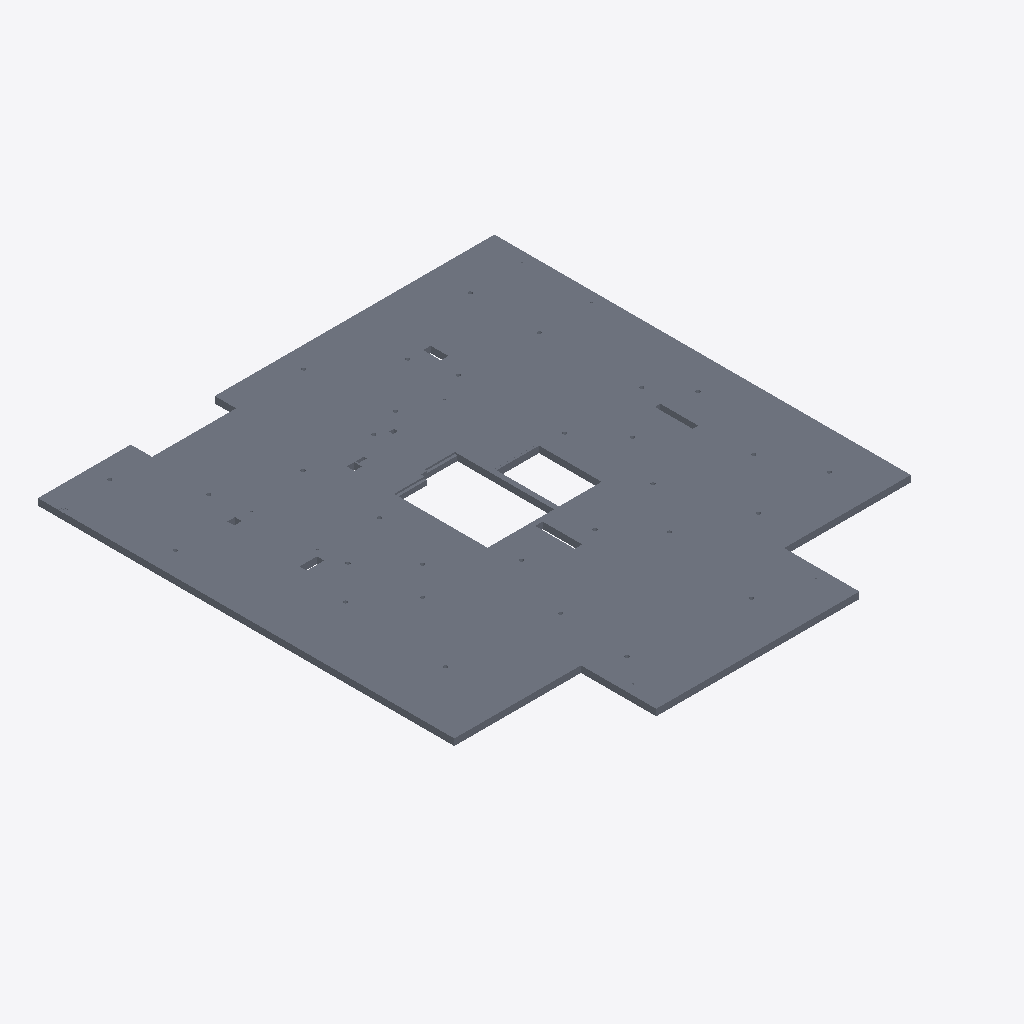
Isometric view of an IFC building model (IFC-SPF (STEP), schema IFC2X3, length unit millimetre), seen from the south-west, elements coloured by IFC class: 1 slab (grey).
Extent 18.2 m × 19.6 m × 0.3 m (x, y, z). Elements (1): 1 IfcSlab.

HEADER;
FILE_DESCRIPTION(('ViewDefinition [CoordinationView_V2.0]'),'2;1');
FILE_NAME('','2019-11-13T09:41:33',(),(),'The EXPRESS Data Manager Version 5.02.0100.07 : ','20181217_1515(x64) - Exporter 19.1.0.0 - Alterna','');
FILE_SCHEMA(('IFC2X3'));
ENDSEC;
DATA;
#15175=IFCPROJECT('xxxxxxxxxxxxxxxxxxxxxx',#8,'',$,$,'','',(#18),#17683);
#15176=IFCSITE('ssssssssssssssssssssss',#8,'Default',$,'',#17400,$,$,.ELEMENT.,(42,24,53,508911),(-71,-15,-29,-58837),0.0,$,$);
#7=IFCBUILDING('bbbbbbbbbbbbbbbbbbbbbb',$,$,$,$,$,$,$,$,$,$,$);
#15174=IFCBUILDINGSTOREY('ssssssssssssssssssssss',$,$,$,$,$,$,$,$,$);
#15177=IFCSLAB('1CBe0bE811HPL1Ja4cN$8H',#8,'',$,'',#17407,$,'',.FLOOR.);
ENDSEC;
